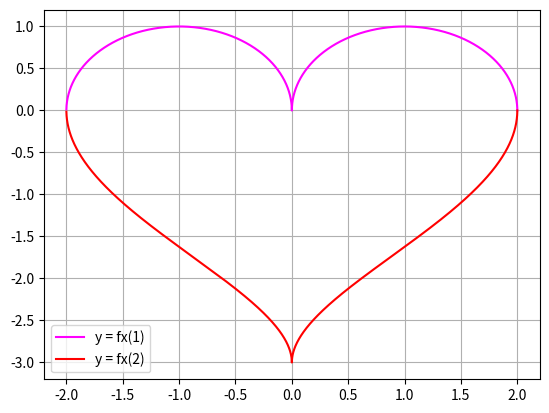

Reproduce this figure in Python.
import matplotlib.pyplot as plt
import numpy as np

fx_1 = lambda x: np.sqrt(1 - np.pow(abs(x) - 1, 2))
fx_2 = lambda x: -3 * np.sqrt(1 - np.sqrt(abs(x) / 2))

def draw(fx, start, stop, step, color, label):
    x_array = np.arange(start, (stop + step), step)
    y_array = list( map(fx, x_array))

    plt.plot(x_array, y_array, color=color, label = label)
    plt.legend()

# Main
draw(fx_1, -5, 5, 0.0001, "magenta", "y = fx(1)")
draw(fx_2, -5, 5, 0.0001, "red", "y = fx(2)")
plt.grid()
plt.show()
